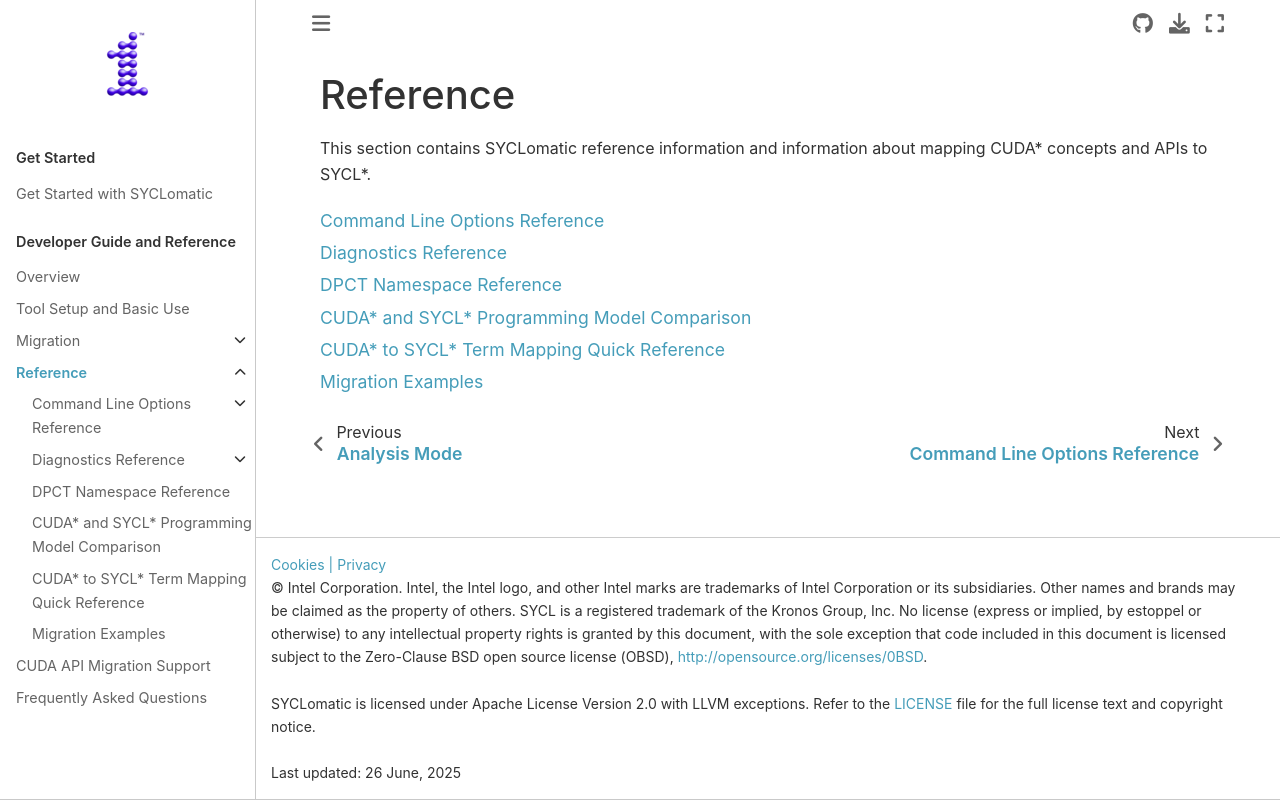

repository: oneapi-src/SYCLomatic · page: dev_guide/reference.html · generator: sphinx

.. _ref:

Reference
=========

This section contains |tool_name| reference information and information about
mapping CUDA* concepts and APIs to SYCL*.


.. toctree::
   :maxdepth: 1

   reference/command-line-options-reference
   reference/diagnostics-reference
   reference/dpct-namespace-reference
   reference/compare-prog-models
   reference/term-mapping-quick-ref
